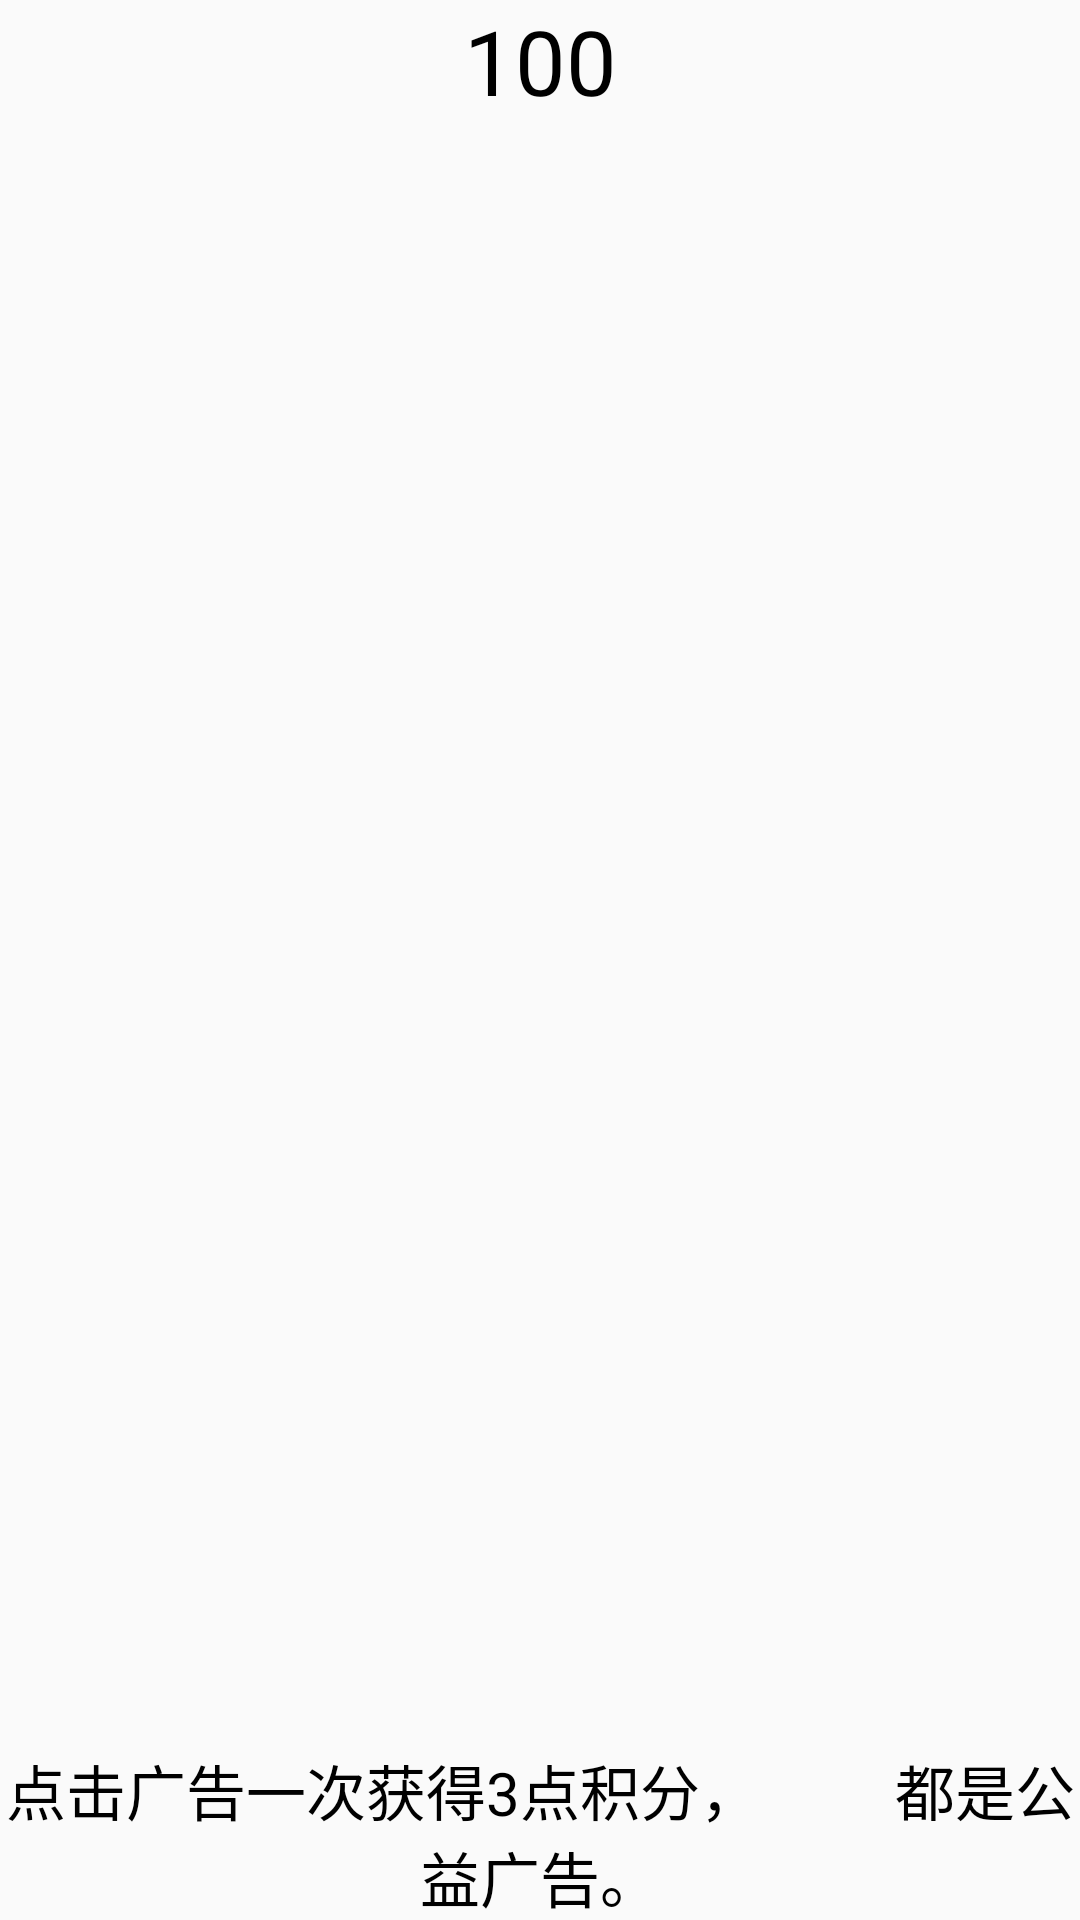

Reconstruct the res/layout file that produces this screen, plus the resources it refers to.
<!-- AndroidManifest.xml: application theme AppTheme -->
<!-- res/layout/content_jifen.xml -->
<?xml version="1.0" encoding="utf-8"?>
<RelativeLayout xmlns:android="http://schemas.android.com/apk/res/android"
    xmlns:app="http://schemas.android.com/apk/res-auto"
    xmlns:tools="http://schemas.android.com/tools"
    android:layout_width="match_parent"
    android:layout_height="match_parent"
    android:paddingBottom="@dimen/activity_vertical_margin"
    android:paddingLeft="@dimen/activity_horizontal_margin"
    android:paddingRight="@dimen/activity_horizontal_margin"
    android:paddingTop="@dimen/activity_vertical_margin"
    app:layout_behavior="@string/appbar_scrolling_view_behavior"
    tools:context="wydewy.cn.wycards.JifenActivity"
    tools:showIn="@layout/activity_jifen">


    <TextView
        android:id="@+id/tv_jifen"
        android:layout_width="match_parent"
        android:layout_height="wrap_content"
        android:gravity="center"
        android:textColor="#ff000000"
        android:textSize="30sp"
        android:text="100"
        />


    <TextView
        android:id="@+id/tv_tip_get_jifen"
        android:layout_width="match_parent"
        android:layout_height="wrap_content"
        android:layout_alignParentBottom="true"
        android:gravity="center"
        android:textColor="#ff000000"
        android:textSize="20sp"
        android:text="点击广告一次获得3点积分，
        都是公益广告。"
        />
</RelativeLayout>
<!-- res/layout/activity_jifen.xml (included above) -->
<?xml version="1.0" encoding="utf-8"?>
<android.support.design.widget.CoordinatorLayout xmlns:android="http://schemas.android.com/apk/res/android"
    xmlns:app="http://schemas.android.com/apk/res-auto"
    xmlns:tools="http://schemas.android.com/tools"
    android:layout_width="match_parent"
    android:layout_height="match_parent"
    android:fitsSystemWindows="true"
    tools:context="wydewy.cn.wycards.JifenActivity">

    <android.support.design.widget.AppBarLayout
        android:layout_width="match_parent"
        android:layout_height="wrap_content"
        android:theme="@style/AppTheme.AppBarOverlay">

        <android.support.v7.widget.Toolbar
            android:id="@+id/toolbar"
            android:layout_width="match_parent"
            android:layout_height="?attr/actionBarSize"
            android:background="?attr/colorPrimary"
            app:popupTheme="@style/AppTheme.PopupOverlay" />

    </android.support.design.widget.AppBarLayout>

    <include layout="@layout/content_jifen" />
    <android.support.design.widget.FloatingActionButton
        android:id="@+id/fab"
        android:layout_width="wrap_content"
        android:layout_height="wrap_content"
        android:layout_gravity="bottom|end"
        android:layout_margin="@dimen/fab_margin"
        android:src="@mipmap/ic_launcher" />

</android.support.design.widget.CoordinatorLayout>
<!-- resources referenced by this layout -->
<resources>
  <!-- mipmap ic_launcher: png bitmap (mipmap-xhdpi, 8393 bytes) -->
  <style name="AppTheme.AppBarOverlay" parent="ThemeOverlay.AppCompat.Dark.ActionBar" />
  <style name="AppTheme.PopupOverlay" parent="ThemeOverlay.AppCompat.Light" />
  <style name="AppTheme" parent="Theme.AppCompat.Light.NoActionBar">
          
          <item name="colorPrimary">@color/colorPrimary</item>
          <item name="colorPrimaryDark">@color/colorPrimaryDark</item>
          <item name="colorAccent">@color/colorAccent</item>
          <item name="android:windowIsTranslucent">true</item>
      </style>
  <!-- not gathered from this repository: default colours our renderer supplied (Android Studio template values) -->
  <color name="colorPrimary">#FF6200EE</color>
  <color name="colorPrimaryDark">#FF3700B3</color>
  <color name="colorAccent">#FF03DAC5</color>
</resources>
